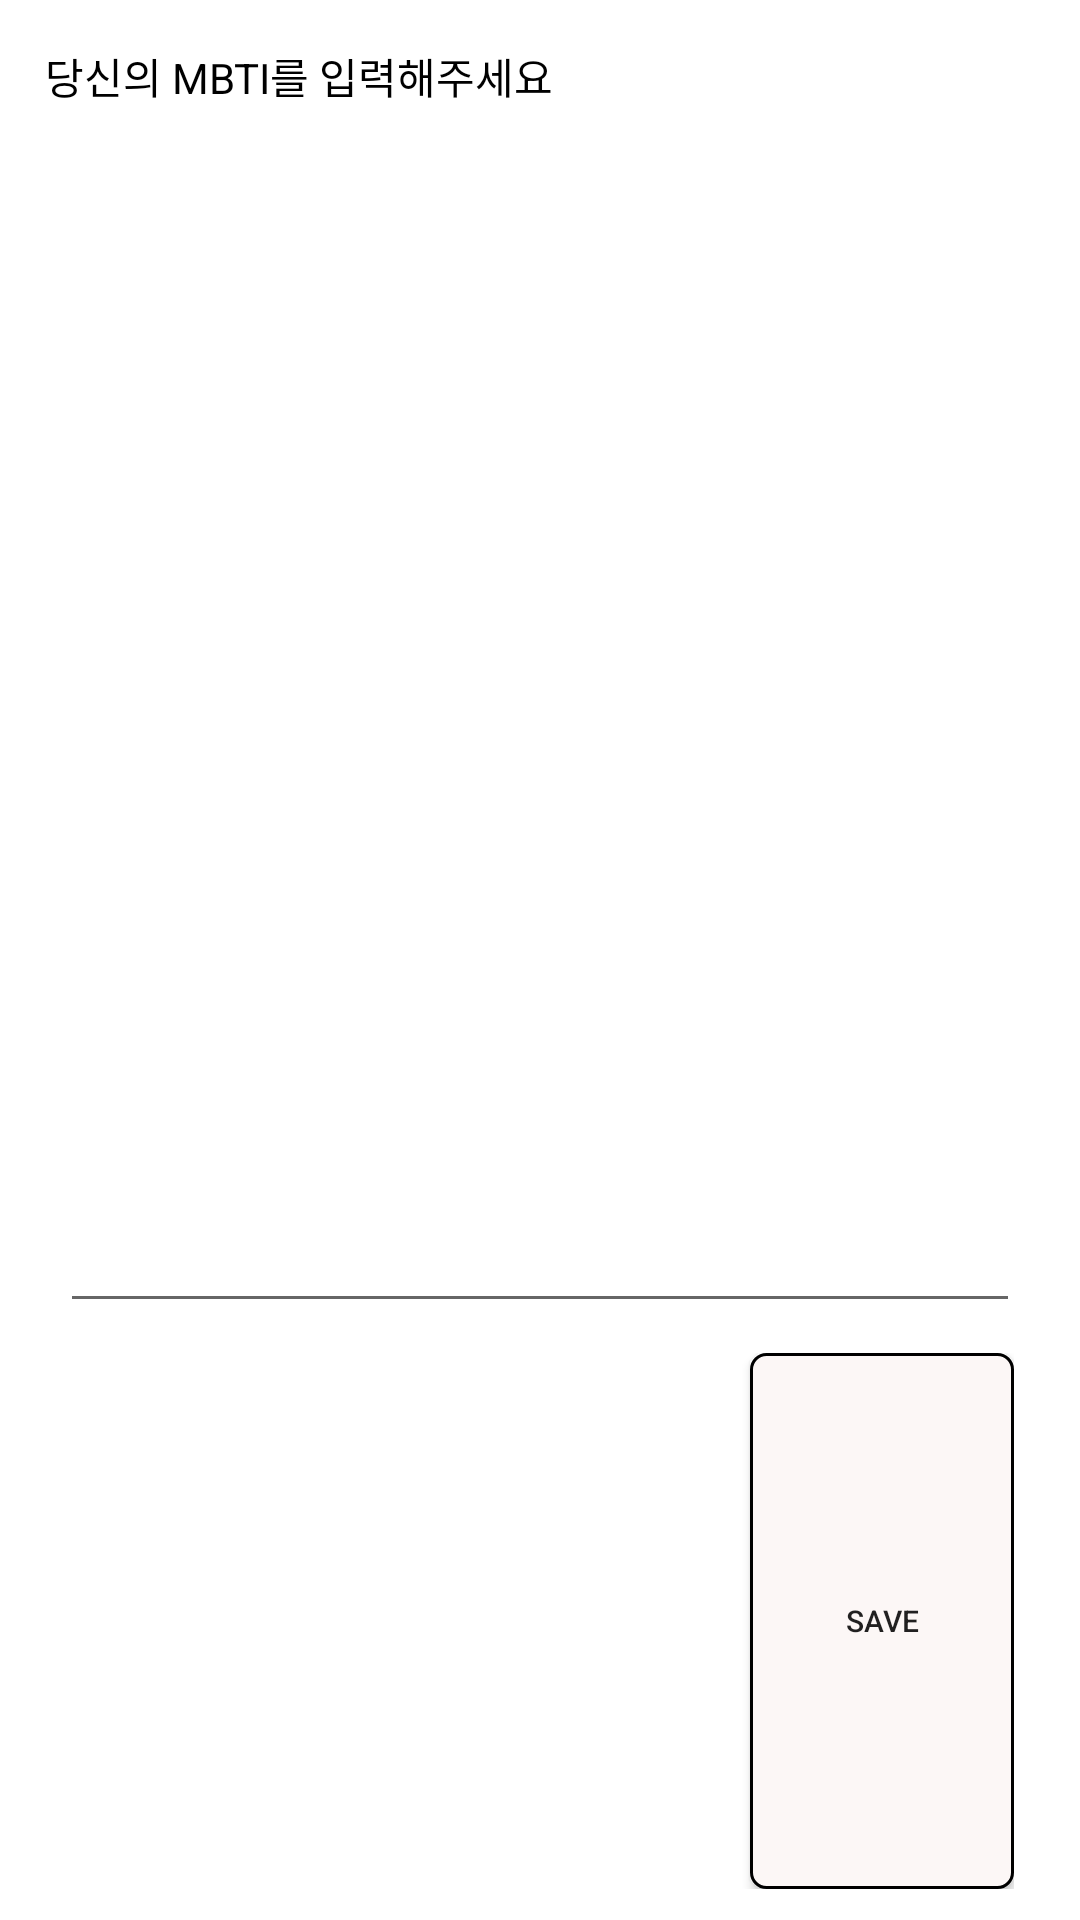

This screen was rendered from an Android layout file. Write that file and the resources it references.
<!-- AndroidManifest.xml: application theme Theme.Timetable_recommend -->
<!-- res/layout/dialog_mbti_input.xml -->
<?xml version="1.0" encoding="utf-8"?>
<LinearLayout
    android:background="@drawable/dlg_background"
    android:layout_gravity="center"
    xmlns:android="http://schemas.android.com/apk/res/android"
    android:layout_width="322dp"
    android:layout_height="155dp">

    <LinearLayout
        android:layout_width="match_parent"
        android:layout_height="match_parent"
        android:layout_margin="10dp"
        android:orientation="vertical">
        <ImageView
            android:layout_width="wrap_content"
            android:layout_height="wrap_content" />

        <TextView
            android:layout_width="wrap_content"
            android:layout_height="0dp"
            android:textColor="#000000"
            android:layout_margin="5dp"
            android:text="당신의 MBTI를 입력해주세요"
            android:layout_weight="0.6"/>
        <EditText
            android:id="@+id/put_text"
            android:layout_margin="10dp"
            android:layout_width="match_parent"
            android:layout_height="0dp"
            android:layout_weight="1.7"/>
        <LinearLayout
            android:layout_marginRight="12dp"
            android:layout_width="wrap_content"
            android:layout_height="0dp"
            android:orientation="horizontal"
            android:layout_weight="1"
            android:layout_gravity="right">
            <androidx.appcompat.widget.AppCompatButton
                android:id="@+id/dialog_buttonSave"
                android:background="@drawable/user_show_button_anim_ripple_color8"
                android:text="save"
                android:elevation="10dp"
                android:textSize="10dp"
                android:layout_marginLeft="4dp"
                android:layout_width="wrap_content"
                android:layout_height="match_parent"
                android:scaleType="center"/>

        </LinearLayout>

    </LinearLayout>

</LinearLayout>
<!-- resources referenced by this layout -->
<resources>
  <!-- drawable user_show_button_anim_ripple_color8 (drawable) -->
  <?xml version="1.0" encoding="utf-8"?>
  <ripple xmlns:android="http://schemas.android.com/apk/res/android"
      android:color="#EC38BC">
      <item android:id="@android:id/mask">
          <shape android:shape="rectangle">
              <stroke
                  android:width="1dp"
                  android:color="@color/black"
                  />
              <size
                  android:width="36dp"
                  android:height="50dp"
                  />
              <corners android:radius="10dp"
  
                  />
              <solid android:color="#0000ff" />
              <corners android:radius="2dp" />
          </shape>
      </item>
      <item android:id="@android:id/background">
          <shape android:shape="rectangle">
              <stroke
                  android:width="1dp"
                  android:color="@color/black"
                  />
              <size
                  android:width="36dp"
                  android:height="50dp"
                  />
              <corners android:radius="10dp"
  
                  />
              <solid android:color="#FCF7F6" />
              <corners android:radius="5dp" />
          </shape>
      </item>
  
  </ripple>
  <style name="Theme.Timetable_recommend" parent="Theme.MaterialComponents.DayNight.DarkActionBar">
          
          <item name="colorPrimary">@color/purple_500</item>
          <item name="colorPrimaryVariant">@color/purple_700</item>
          <item name="colorOnPrimary">@color/white</item>
          
          <item name="colorSecondary">@color/teal_200</item>
          <item name="colorSecondaryVariant">@color/teal_700</item>
          <item name="colorOnSecondary">@color/black</item>
          
          <item name="android:statusBarColor" tools:targetApi="l">?attr/colorPrimaryVariant</item>
          
      </style>
  <!-- not gathered from this repository: default colours our renderer supplied (Android Studio template values) -->
  <color name="purple_500">#FF6200EE</color>
  <color name="purple_700">#FF3700B3</color>
  <color name="teal_200">#FF03DAC5</color>
  <color name="teal_700">#FF018786</color>
  <color name="black">#FF000000</color>
  <color name="white">#FFFFFFFF</color>
</resources>
